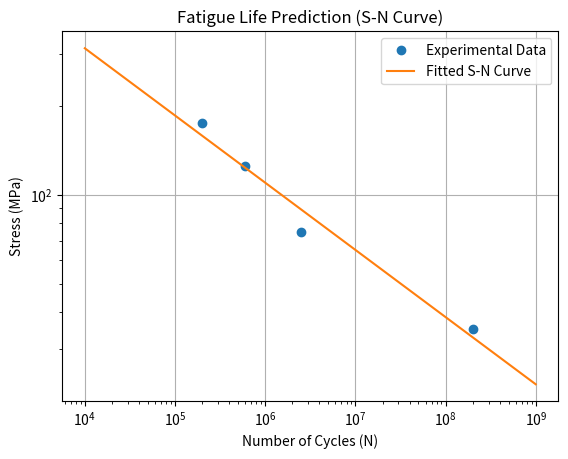
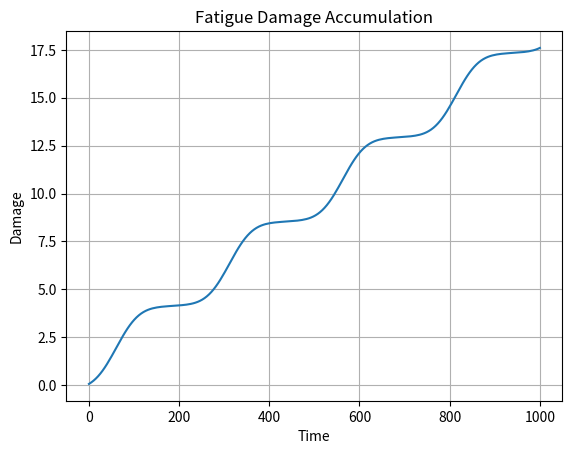

Write Python code to recreate these figures, in order.
"""**FATIQUE ANALYSIS**"""

import numpy as np
import matplotlib.pyplot as plt

# 1. Given Experimental Data (MPa vs cycles)

stress = np.array([175, 125, 75, 35])   # MPa
cycles = np.array([2e5, 6e5, 2.5e6, 2e8])

# Convert to log scale

log_stress = np.log10(stress)
log_cycles = np.log10(cycles)

# 2. Fit Basquin Model

coeffs = np.polyfit(log_cycles, log_stress, 1)
b = coeffs[0]
a = 10**coeffs[1]

# Generate smooth curve

N = np.logspace(4, 9, 200)
S = a * (N ** b)

# 3. Simulated Stress History (from your dynamic model)

t = np.linspace(0, 10, 300)
acceleration = 1.5 * np.sin(2 * np.pi * 0.5 * t)

# Convert to stress (simplified)

mean_stress = 80   # MPa
dynamic_stress = mean_stress + 20 * acceleration

# 4. Miner’s Damage Calculation

damage = 0
for s in dynamic_stress:
    s = abs(s)
    Nf = (s / a) ** (1 / b)   # cycles to failure
    damage += 1 / Nf
print("Total Damage:", damage)

# 5. Plot S-N Curve

plt.figure()
plt.loglog(cycles, stress, 'o', label="Experimental Data")
plt.loglog(N, S, label="Fitted S-N Curve")
plt.xlabel("Number of Cycles (N)")
plt.ylabel("Stress (MPa)")
plt.title("Fatigue Life Prediction (S-N Curve)")
plt.grid()
plt.legend()
plt.show()

import numpy as np
import matplotlib.pyplot as plt

time = np.linspace(0, 1000, 200)
stress_cycle = 120 + 60*np.sin(time/40)

# Damage accumulation

damage = np.cumsum((stress_cycle/300)**3)

plt.figure()
plt.plot(time, damage)
plt.xlabel("Time")
plt.ylabel("Damage")
plt.title("Fatigue Damage Accumulation")
plt.grid()
plt.show()
